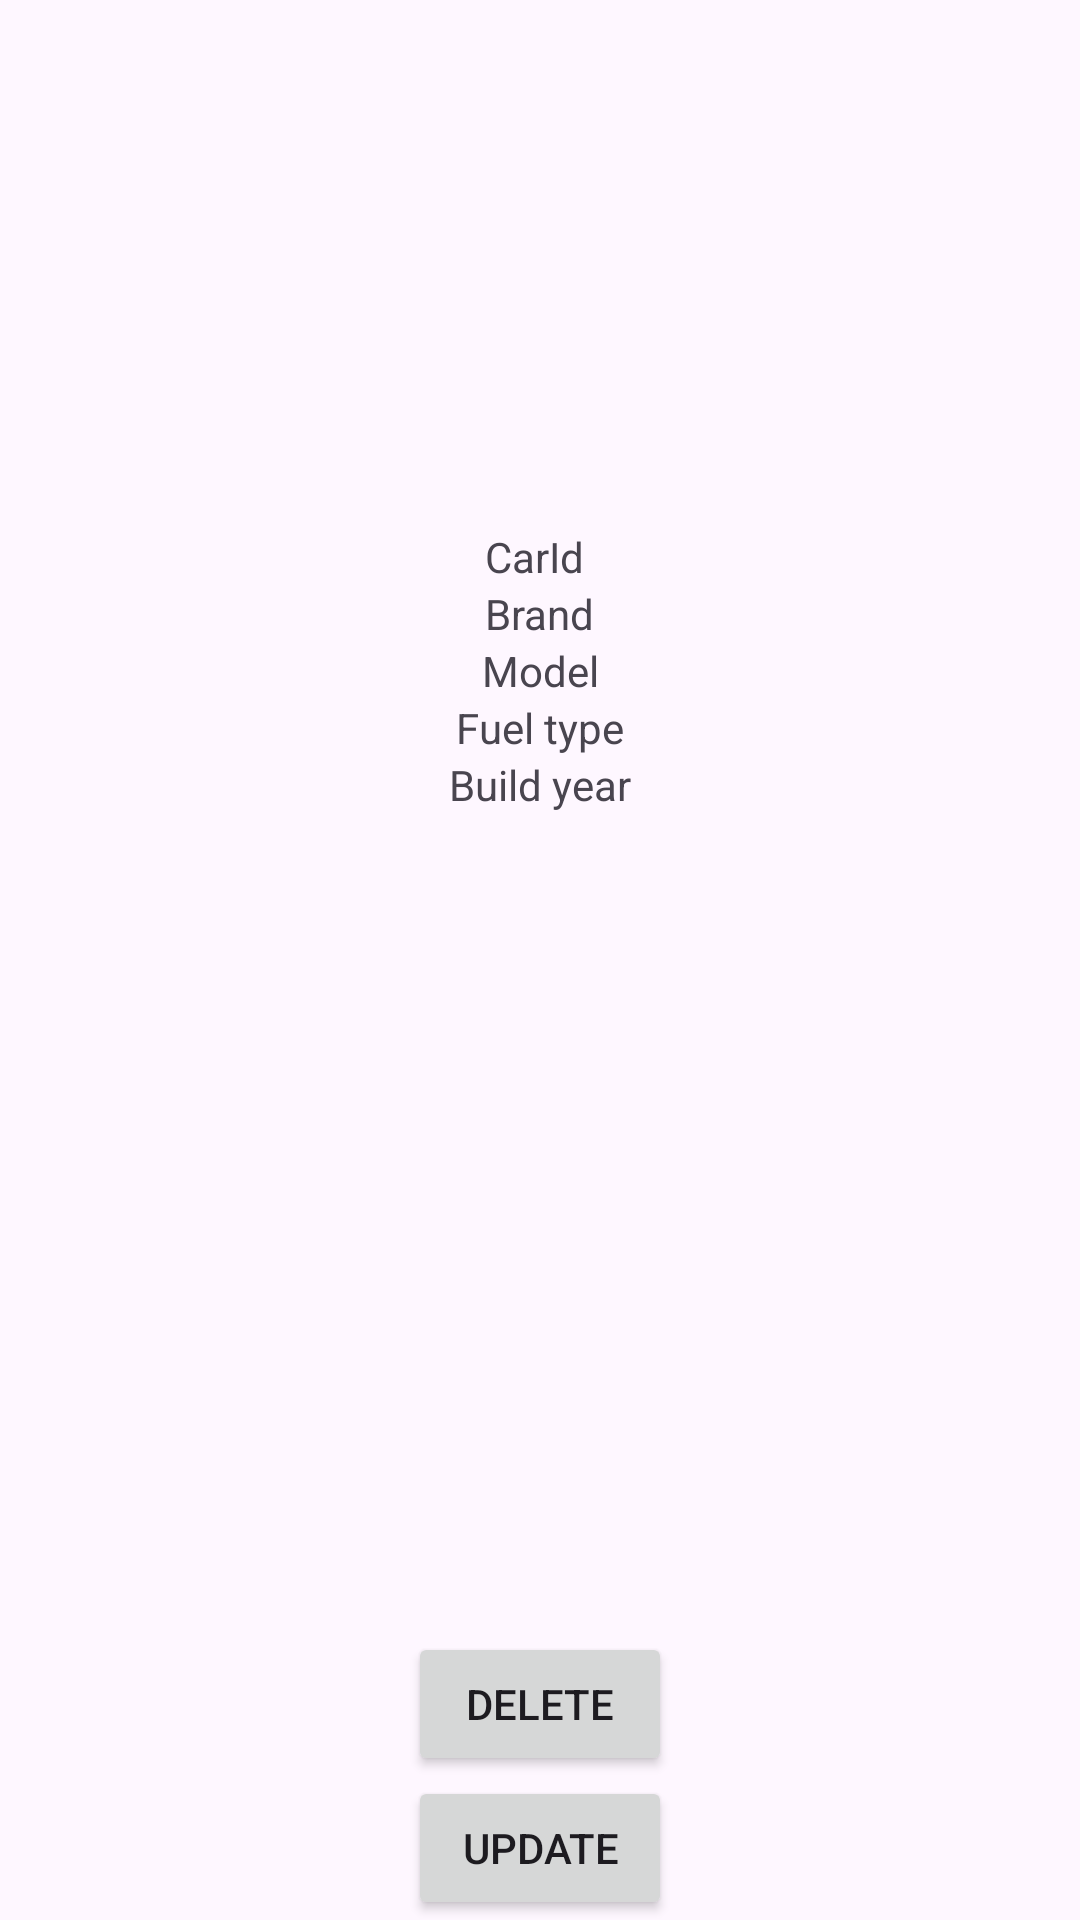

Layout XML and referenced resources for this Android screen:
<!-- AndroidManifest.xml: application theme Theme.DrivioApp -->
<!-- res/layout/fragment_my_car_details.xml -->
<?xml version="1.0" encoding="utf-8"?>
<androidx.constraintlayout.widget.ConstraintLayout xmlns:android="http://schemas.android.com/apk/res/android"
    xmlns:app="http://schemas.android.com/apk/res-auto"
    xmlns:tools="http://schemas.android.com/tools"
    android:layout_width="match_parent"
    android:layout_height="match_parent"
    tools:context=".view.MyCarDetailsFragment">

    <TextView
        android:id="@+id/tvCarId"
        android:layout_width="wrap_content"
        android:layout_height="wrap_content"
        android:layout_marginTop="176dp"
        android:text="CarId"
        app:layout_constraintEnd_toEndOf="parent"
        app:layout_constraintHorizontal_bias="0.494"
        app:layout_constraintStart_toStartOf="parent"
        app:layout_constraintTop_toTopOf="parent" />

    <TextView
        android:id="@+id/tvBrand"
        android:layout_width="wrap_content"
        android:layout_height="wrap_content"
        android:text="Brand"
        app:layout_constraintEnd_toEndOf="parent"
        app:layout_constraintStart_toStartOf="parent"
        app:layout_constraintTop_toBottomOf="@+id/tvCarId" />

    <TextView
        android:id="@+id/tvModel"
        android:layout_width="wrap_content"
        android:layout_height="wrap_content"
        android:text="Model"
        app:layout_constraintEnd_toEndOf="parent"
        app:layout_constraintStart_toStartOf="parent"
        app:layout_constraintTop_toBottomOf="@+id/tvBrand" />

    <TextView
        android:id="@+id/tvFuelType"
        android:layout_width="wrap_content"
        android:layout_height="wrap_content"
        android:text="Fuel type"
        app:layout_constraintEnd_toEndOf="parent"
        app:layout_constraintStart_toStartOf="parent"
        app:layout_constraintTop_toBottomOf="@+id/tvModel" />

    <TextView
        android:id="@+id/tvBuildYear"
        android:layout_width="wrap_content"
        android:layout_height="wrap_content"
        android:text="Build year"
        app:layout_constraintEnd_toEndOf="parent"
        app:layout_constraintStart_toStartOf="parent"
        app:layout_constraintTop_toBottomOf="@+id/tvFuelType" />

    <Button
        android:id="@+id/btnUpdateCar"
        android:layout_width="wrap_content"
        android:layout_height="wrap_content"
        android:text="Update"
        app:layout_constraintBottom_toBottomOf="parent"
        app:layout_constraintEnd_toEndOf="parent"
        app:layout_constraintStart_toStartOf="parent" />

    <Button
        android:id="@+id/btnDeleteCar"
        android:layout_width="wrap_content"
        android:layout_height="wrap_content"
        android:text="Delete"
        app:layout_constraintBottom_toTopOf="@+id/btnUpdateCar"
        app:layout_constraintEnd_toEndOf="parent"
        app:layout_constraintStart_toStartOf="parent" />

</androidx.constraintlayout.widget.ConstraintLayout>
<!-- resources referenced by this layout -->
<resources>
  <style name="Theme.DrivioApp" parent="Theme.Material3.DayNight.NoActionBar">
          
          <item name="colorPrimary">@color/purple_500</item>
          <item name="colorPrimaryVariant">@color/purple_700</item>
          <item name="colorOnPrimary">@color/white</item>
          
          <item name="colorSecondary">@color/teal_200</item>
          <item name="colorSecondaryVariant">@color/teal_700</item>
          <item name="colorOnSecondary">@color/black</item>
          
          <item name="android:statusBarColor">?attr/colorPrimaryVariant</item>
          
      </style>
  <!-- not gathered from this repository: default colours our renderer supplied (Android Studio template values) -->
  <color name="purple_500">#FF6200EE</color>
  <color name="purple_700">#FF3700B3</color>
  <color name="teal_200">#FF03DAC5</color>
  <color name="teal_700">#FF018786</color>
  <color name="black">#FF000000</color>
  <color name="white">#FFFFFFFF</color>
</resources>
